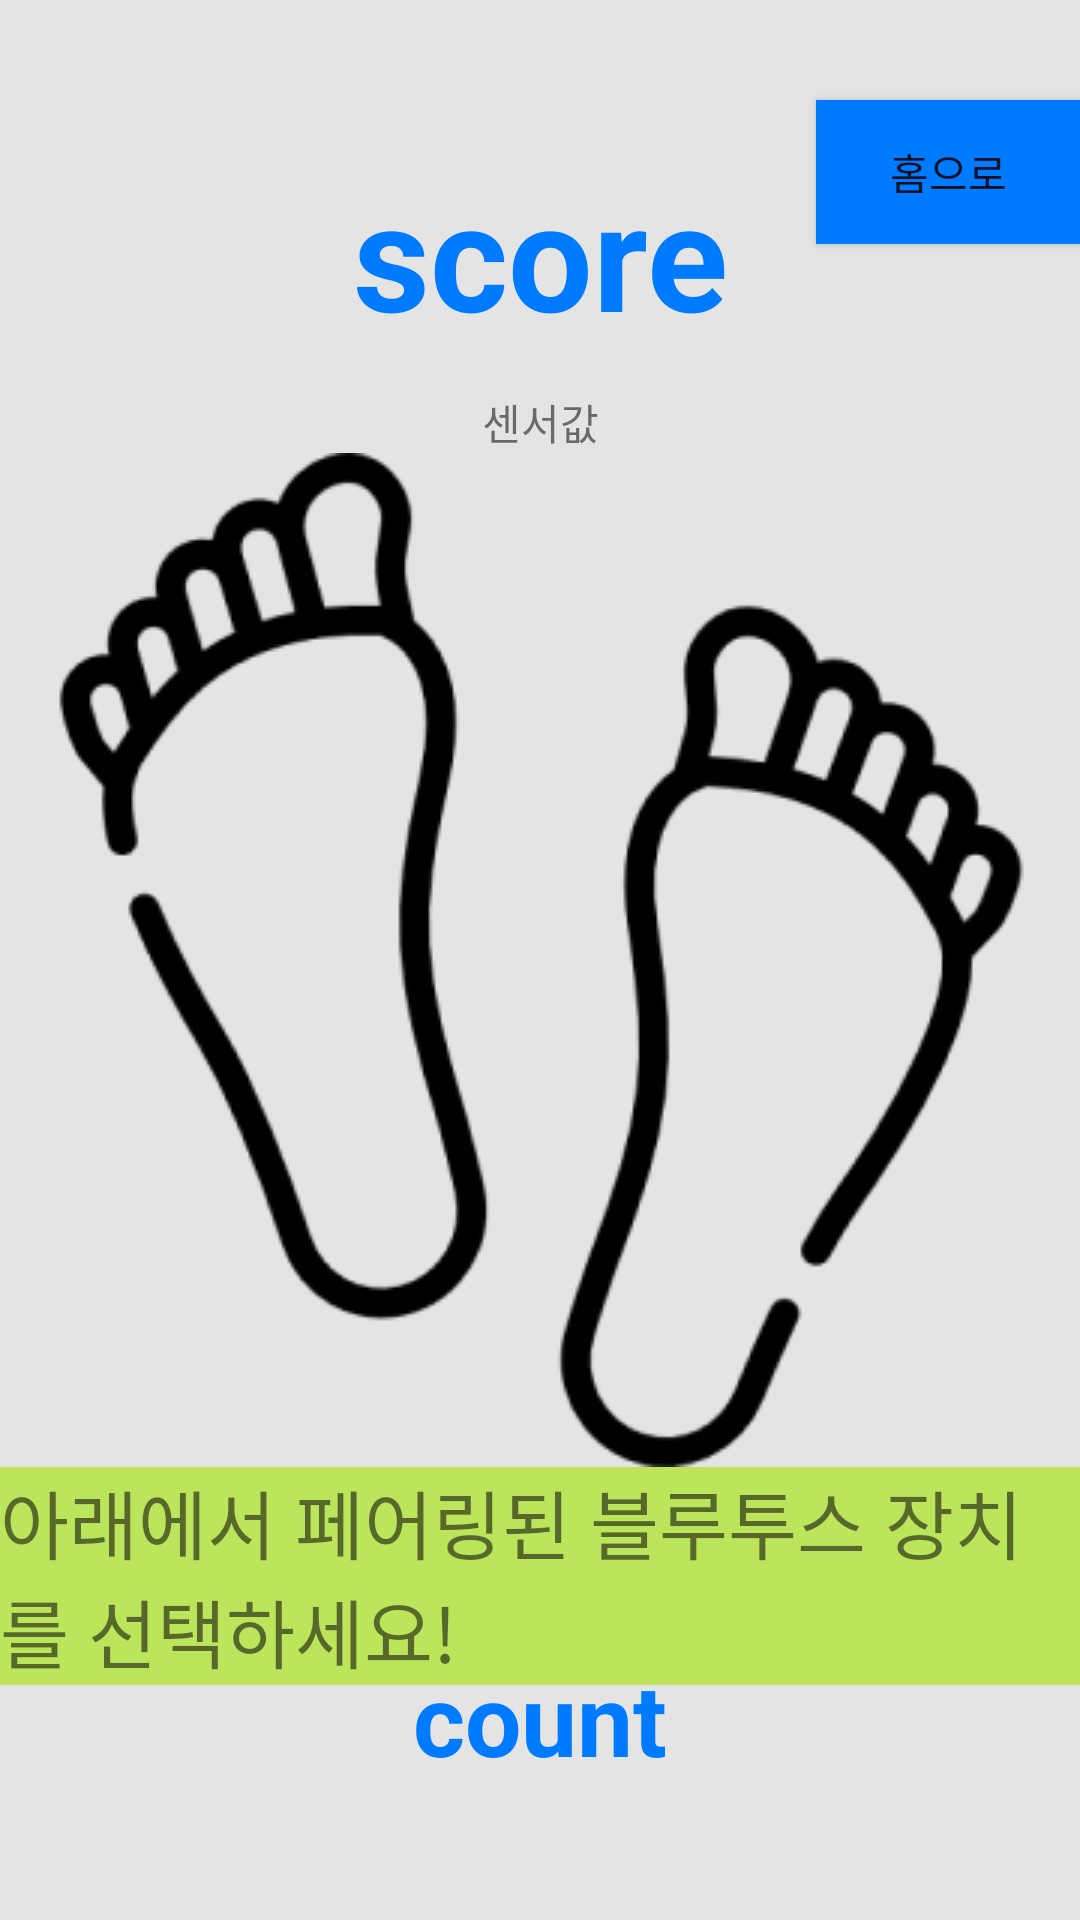

Reconstruct the res/layout file that produces this screen, plus the resources it refers to.
<!-- AndroidManifest.xml: application theme Mytheme -->
<!-- res/layout/activity_foot.xml -->
<?xml version="1.0" encoding="utf-8"?>
<androidx.constraintlayout.widget.ConstraintLayout xmlns:android="http://schemas.android.com/apk/res/android"
        android:layout_width="match_parent"
        android:layout_height="match_parent"
        xmlns:tools="http://schemas.android.com/tools"
        android:background="@color/tutorial_background"
        xmlns:app="http://schemas.android.com/apk/res-auto">


    <ImageView
        android:id="@+id/foot_iv"
        android:layout_width="wrap_content"
        android:layout_height="wrap_content"
        android:src="@drawable/tutorial_foot"
        app:layout_constraintStart_toStartOf="parent"
        app:layout_constraintEnd_toEndOf="parent"
        app:layout_constraintTop_toTopOf="parent"
        app:layout_constraintBottom_toBottomOf="parent"
    />

    <ImageView
        android:id="@+id/foot_left_circle_checked_1_iv"
        android:layout_width="wrap_content"
        android:layout_height="wrap_content"
        app:layout_constraintStart_toStartOf="@id/foot_iv"
        app:layout_constraintTop_toTopOf="@id/foot_iv"
        android:layout_marginLeft="200px"
        android:src="@drawable/tutorial_circle_checked"
        android:visibility="gone"
    />

    <ImageView
        android:id="@+id/foot_left_circle_checked_2_iv"
        android:layout_width="wrap_content"
        android:layout_height="wrap_content"
        app:layout_constraintStart_toStartOf="@id/foot_iv"
        app:layout_constraintTop_toTopOf="@id/foot_iv"
        android:layout_marginLeft="220px"
        android:layout_marginTop="150px"
        android:src="@drawable/tutorial_circle_checked"
        android:visibility="gone"
    />

    <ImageView
        android:id="@+id/foot_left_circle_checked_4_iv"
        android:layout_width="wrap_content"
        android:layout_height="wrap_content"
        app:layout_constraintStart_toStartOf="@id/foot_iv"
        app:layout_constraintTop_toTopOf="@id/foot_iv"
        android:layout_marginTop="250px"
        android:layout_marginStart="70px"
        android:src="@drawable/tutorial_circle_checked"
        android:visibility="gone"
    />

    <ImageView
            android:id="@+id/foot_left_circle_checked_5_iv"
            android:layout_width="wrap_content"
            android:layout_height="wrap_content"
            app:layout_constraintStart_toStartOf="@id/foot_iv"
            app:layout_constraintTop_toTopOf="@id/foot_iv"
            android:layout_marginTop="430px"
            android:layout_marginLeft="130px"
            android:src="@drawable/tutorial_circle_checked"
            android:visibility="gone"
            />

    <ImageView
            android:id="@+id/foot_left_circle_checked_6_iv"
            android:layout_width="wrap_content"
            android:layout_height="wrap_content"
            app:layout_constraintStart_toStartOf="@id/foot_iv"
            app:layout_constraintTop_toTopOf="@id/foot_iv"
            android:layout_marginTop="600px"
            android:layout_marginLeft="240px"
            android:src="@drawable/tutorial_circle_checked"
            android:visibility="gone"
            />

    <ImageView
            android:id="@+id/foot_right_circle_checked_1_iv"
            android:layout_width="wrap_content"
            android:layout_height="wrap_content"
            app:layout_constraintEnd_toEndOf="@id/foot_iv"
            app:layout_constraintTop_toTopOf="@id/foot_iv"
            android:layout_marginRight="190px"
            android:layout_marginTop="130px"
            android:src="@drawable/tutorial_circle_checked"
            android:visibility="gone"
            />

    <ImageView
            android:id="@+id/foot_right_circle_checked_2_iv"
            android:layout_width="wrap_content"
            android:layout_height="wrap_content"
            app:layout_constraintEnd_toEndOf="@id/foot_iv"
            app:layout_constraintTop_toTopOf="@id/foot_iv"
            android:layout_marginTop="280px"
            android:layout_marginRight="220px"
            android:src="@drawable/tutorial_circle_checked"
            android:visibility="gone"
            />

    <ImageView
        android:id="@+id/foot_right_circle_checked_4_iv"
        android:layout_width="wrap_content"
        android:layout_height="wrap_content"
        app:layout_constraintEnd_toEndOf="@id/foot_iv"
        app:layout_constraintTop_toTopOf="@id/foot_iv"
        android:layout_marginTop="350px"
        android:layout_marginRight="30px"
        android:src="@drawable/tutorial_circle_checked"
        android:visibility="gone"
    />

    <ImageView
        android:id="@+id/foot_right_circle_checked_5_iv"
        android:layout_width="wrap_content"
        android:layout_height="wrap_content"
        app:layout_constraintEnd_toEndOf="@id/foot_iv"
        app:layout_constraintTop_toTopOf="@id/foot_iv"
        android:layout_marginTop="580px"
        android:layout_marginRight="150px"
        android:src="@drawable/tutorial_circle_checked"
        android:visibility="gone"
    />

    <ImageView
        android:id="@+id/foot_right_circle_checked_6_iv"
        android:layout_width="wrap_content"
        android:layout_height="wrap_content"
        app:layout_constraintEnd_toEndOf="@id/foot_iv"
        app:layout_constraintTop_toTopOf="@id/foot_iv"
        android:layout_marginTop="740px"
        android:layout_marginRight="270px"
        android:src="@drawable/tutorial_circle_checked"
        android:visibility="gone"
    />

    <TextView
        android:id="@+id/receiveData"
        android:layout_width="wrap_content"
        android:layout_height="wrap_content"
        android:text="센서값"
        app:layout_constraintStart_toStartOf="parent"
        app:layout_constraintEnd_toEndOf="parent"
        app:layout_constraintBottom_toTopOf="@id/foot_iv"
    />

    <TextView
        android:id="@+id/receiveData_score"
        android:layout_width="wrap_content"
        android:layout_height="wrap_content"
        android:text="score"
        android:textColor="@color/home_combo_perfect"
        android:textSize="150px"
        android:textStyle="bold"
        app:layout_constraintStart_toStartOf="parent"
        app:layout_constraintEnd_toEndOf="parent"
        app:layout_constraintBottom_toTopOf="@id/foot_iv"
        android:layout_marginBottom="100px"
    />

    <TextView
        android:id="@+id/receiveData_ajudge"
        android:layout_width="wrap_content"
        android:layout_height="wrap_content"
        android:text="ajudge"
        android:textColor="@color/home_combo_perfect"
        android:textSize="100px"
        android:textStyle="bold"
        app:layout_constraintStart_toStartOf="parent"
        app:layout_constraintEnd_toEndOf="parent"
        app:layout_constraintTop_toBottomOf="@id/foot_iv"
        android:layout_marginTop="50px"
    />

    <TextView
        android:id="@+id/receiveData_count"
        android:layout_width="wrap_content"
        android:layout_height="wrap_content"
        android:text="count"
        android:textColor="@color/home_combo_perfect"
        android:textSize="100px"
        android:textStyle="bold"
        app:layout_constraintStart_toStartOf="parent"
        app:layout_constraintEnd_toEndOf="parent"
        app:layout_constraintTop_toBottomOf="@id/receiveData_ajudge"
    />



    <ScrollView
            android:layout_width="wrap_content"
            android:layout_height="wrap_content"
            app:layout_constraintStart_toStartOf="parent"
            app:layout_constraintEnd_toEndOf="parent"
            app:layout_constraintTop_toBottomOf="@id/foot_iv">
        <LinearLayout
                android:layout_width="wrap_content"
                android:layout_height="wrap_content"
                app:layout_constraintStart_toStartOf="parent"
                app:layout_constraintEnd_toEndOf="parent"
                >
            <androidx.constraintlayout.widget.ConstraintLayout
                    android:layout_width="wrap_content"
                    android:layout_height="wrap_content">
                <TextView
                        android:layout_width="wrap_content"
                        android:layout_height="wrap_content"
                        app:layout_constraintStart_toStartOf="parent"
                        app:layout_constraintEnd_toEndOf="parent"
                        app:layout_constraintTop_toTopOf="parent"
                        android:background="#ffbce55c"
                        android:id="@+id/selectBT"
                        android:textSize="25dp"
                        android:text="아래에서 페어링된 블루투스 장치를 선택하세요! " />

                <ListView
                        android:id="@+id/listview"
                        app:layout_constraintStart_toStartOf="parent"
                        app:layout_constraintEnd_toEndOf="parent"
                        app:layout_constraintTop_toBottomOf="@id/selectBT"
                        android:layout_width="wrap_content"
                        android:layout_height="500px"
                        android:text="received data"
                        android:backgroundTint="#1A007AFF"
                        />
            </androidx.constraintlayout.widget.ConstraintLayout>

        </LinearLayout>
    </ScrollView>


    <Button
        android:id="@+id/toHomebtn"
        android:layout_width="wrap_content"
        android:layout_height="wrap_content"
        android:text="홈으로"
        android:background="#FF007AFF"
        app:layout_constraintEnd_toEndOf="parent"
        app:layout_constraintTop_toTopOf="parent"
        android:layout_marginTop="100px"/>



</androidx.constraintlayout.widget.ConstraintLayout>
<!-- resources referenced by this layout -->
<resources>
  <color name="home_combo_perfect">#007AFF</color>
  <color name="tutorial_background">#B3D9D9D9</color>
  <!-- drawable tutorial_circle_checked (drawable) -->
  <?xml version="1.0" encoding="utf-8"?>
  <shape xmlns:android="http://schemas.android.com/apk/res/android" android:shape="oval">
      <solid android:color="#33FF0000"/>
      <stroke android:color="@color/tutorial_circle" android:width="10px"/>
      <size android:width="220px" android:height="220px"/>
  </shape>
  <!-- drawable tutorial_foot: png bitmap (drawable, 17287 bytes) -->
  <style name="Mytheme" parent="Theme.MaterialComponents.DayNight.NoActionBar">
          
          <item name="android:windowTranslucentStatus">true</item>
          
          <item name="colorPrimary">@color/purple_500</item>
          <item name="colorPrimaryVariant">@color/purple_700</item>
          <item name="colorOnPrimary">@color/white</item>
          
          <item name="colorSecondary">@color/teal_200</item>
          <item name="colorSecondaryVariant">@color/teal_700</item>
          <item name="colorOnSecondary">@color/black</item>
          
          <item name="android:statusBarColor" tools:targetApi="l">?attr/colorPrimaryVariant</item>
          
      </style>
  <color name="tutorial_circle">#B3FF0000</color>
  <color name="purple_500">#FF6200EE</color>
  <color name="purple_700">#FF3700B3</color>
  <color name="white">#FFFFFFFF</color>
  <color name="teal_200">#FF03DAC5</color>
  <color name="teal_700">#FF018786</color>
  <color name="black">#FF000000</color>
</resources>
